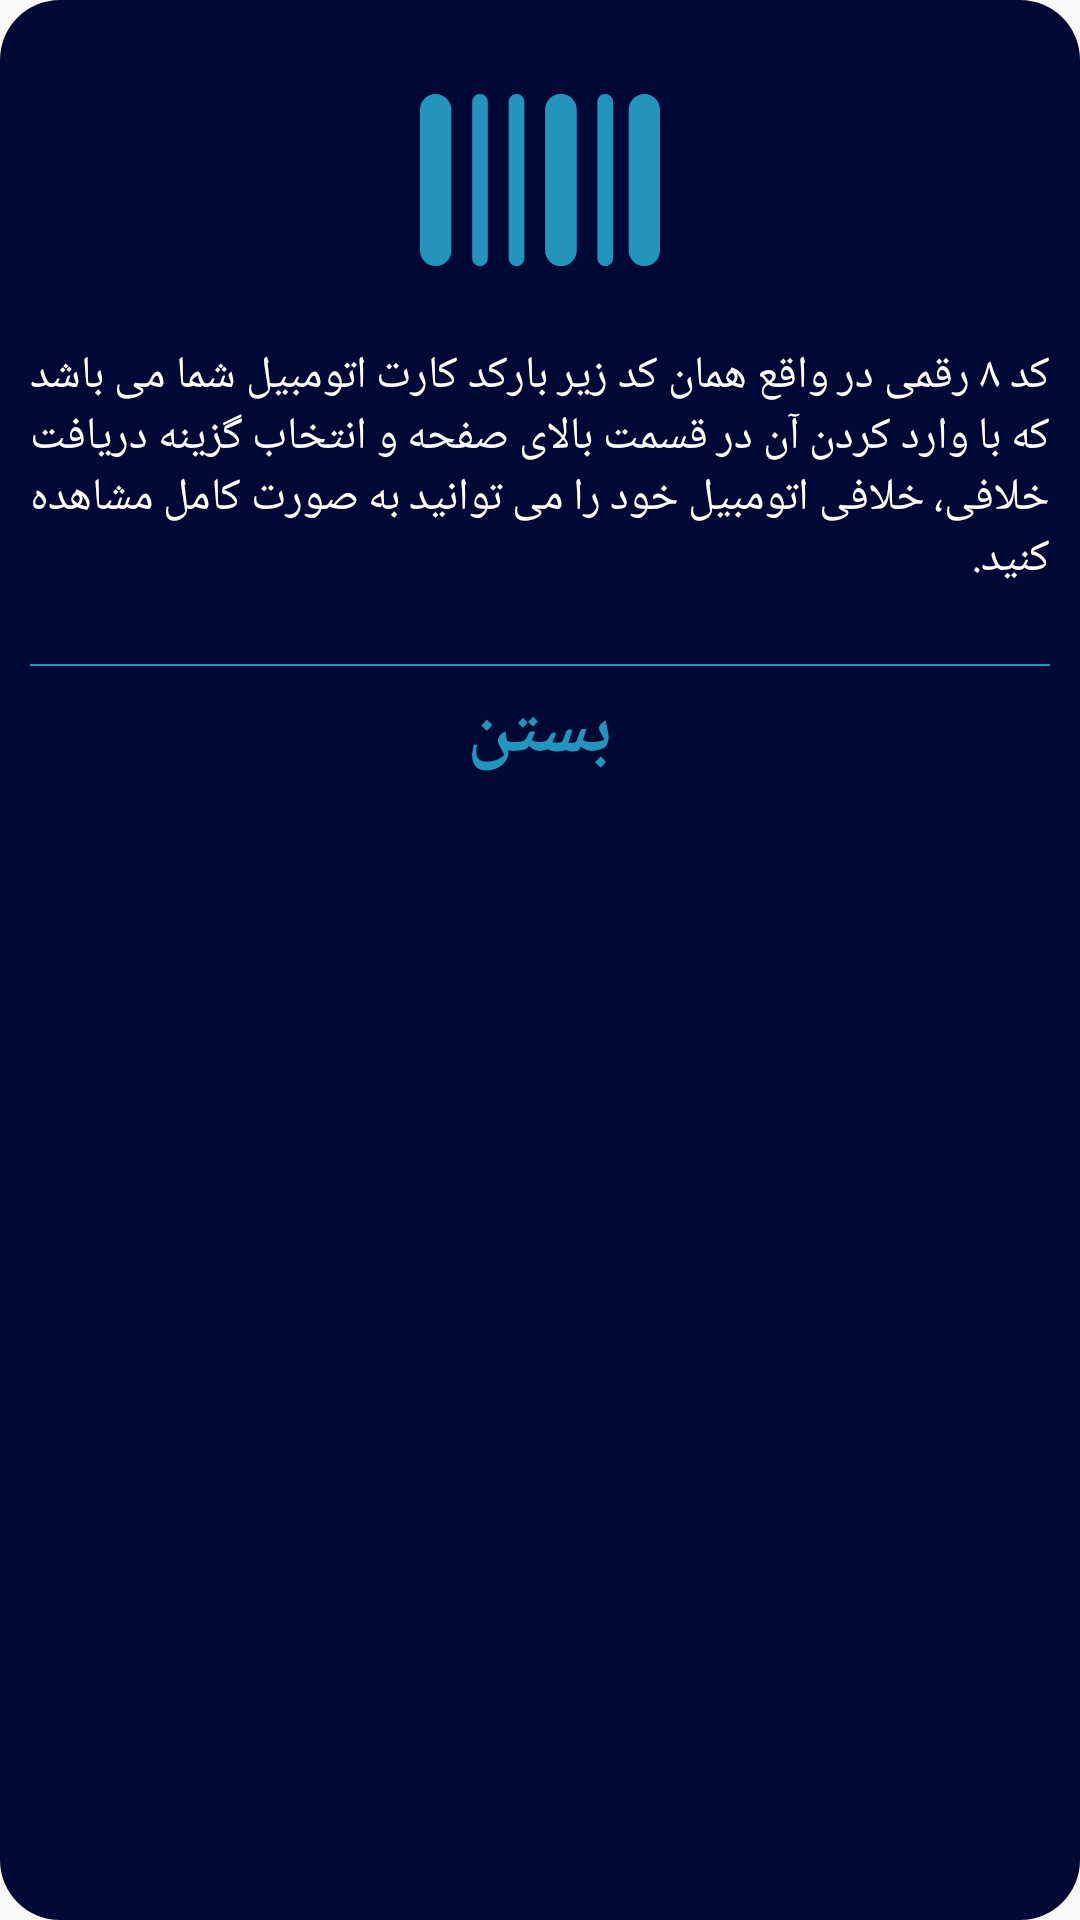

Produce the Android XML layout that renders to this screen, including the resource entries it uses.
<!-- AndroidManifest.xml: application theme AppTheme -->
<!-- res/layout/dialog_for_help.xml -->
<?xml version="1.0" encoding="utf-8"?>
<LinearLayout xmlns:android="http://schemas.android.com/apk/res/android"
    android:layout_width="match_parent"
    android:layout_height="wrap_content"
    android:background="@drawable/background_dark_dilog"
    android:orientation="vertical"
    android:paddingTop="20dp">

    <ImageView
        android:layout_width="match_parent"
        android:layout_height="80dp"
        android:src="@drawable/ic_barcode" />

    <TextView
        android:layout_width="match_parent"
        android:layout_height="wrap_content"
        android:layout_marginTop="5dp"
        android:layout_marginBottom="5dp"
        android:fontFamily="@font/iransans"
        android:justificationMode="inter_word"
        android:padding="10dp"
        android:text="کد ۸ رقمی در واقع همان کد زیر بارکد کارت اتومبیل شما می باشد که با وارد کردن آن در قسمت بالای صفحه و انتخاب گزینه دریافت خلافی، خلافی اتومبیل خود را می توانید به صورت کامل مشاهده کنید."
        android:textColor="@color/white"
        android:textSize="15dp"
        android:textStyle="normal" />

    <View
        android:layout_width="match_parent"
        android:layout_height="0.5dp"
        android:layout_marginLeft="10dp"
        android:layout_marginTop="10dp"
        android:layout_marginRight="10dp"
        android:background="@color/highLightBlue" />

    <TextView
        android:id="@+id/helpCloseButton"
        android:layout_width="match_parent"
        android:layout_height="wrap_content"
        android:background="@drawable/background_for_dialog_ripple"
        android:clickable="true"
        android:focusable="true"
        android:fontFamily="@font/dima_moalem"
        android:gravity="center"
        android:padding="5dp"
        android:text="بستن"
        android:textColor="@color/highLightBlue"
        android:textSize="25dp"
        android:textStyle="bold" />

</LinearLayout>
<!-- resources referenced by this layout -->
<resources>
  <color name="highLightBlue">#2394BC</color>
  <color name="white">#fff</color>
  <!-- drawable background_dark_dilog (drawable) -->
  <?xml version="1.0" encoding="UTF-8"?>
  <shape xmlns:android="http://schemas.android.com/apk/res/android">
      <solid android:color="@color/darkBlue" />
      <corners android:radius="20dp" />
  </shape>
  <!-- drawable background_for_dialog_ripple (drawable) -->
  <?xml version="1.0" encoding="utf-8"?>
  <ripple xmlns:android="http://schemas.android.com/apk/res/android"
      android:color="@color/mediumGray">
      <item>
          <shape>
              <solid
                  android:color="@color/darkBlue" />
              <corners
                  android:bottomLeftRadius="20dp"
                  android:bottomRightRadius="20dp"/>
          </shape>
      </item>
  </ripple>
  <!-- drawable ic_barcode (drawable) -->
  <vector xmlns:android="http://schemas.android.com/apk/res/android"
      android:width="200dp"
      android:height="200dp"
      android:viewportWidth="512"
      android:viewportHeight="512">
    <path
        android:fillColor="#2394BC"
        android:pathData="M395.13,72.348c-9.217,0 -16.696,7.473 -16.696,16.696v333.913c0,9.223 7.479,16.696 16.696,16.696s16.696,-7.473 16.696,-16.696V89.044C411.826,79.821 404.348,72.348 395.13,72.348z"/>
    <path
        android:fillColor="#2394BC"
        android:pathData="M205.913,72.348c-9.217,0 -16.696,7.473 -16.696,16.696v333.913c0,9.223 7.479,16.696 16.696,16.696c9.217,0 16.696,-7.473 16.696,-16.696V89.044C222.609,79.821 215.13,72.348 205.913,72.348z"/>
    <path
        android:fillColor="#2394BC"
        android:pathData="M128,72.348c-9.217,0 -16.696,7.473 -16.696,16.696v333.913c0,9.223 7.479,16.696 16.696,16.696s16.696,-7.473 16.696,-16.696V89.044C144.696,79.821 137.217,72.348 128,72.348z"/>
    <path
        android:fillColor="#2394BC"
        android:pathData="M33.391,72.348C14.949,72.348 0,87.297 0,105.739v300.522c0,18.442 14.949,33.391 33.391,33.391s33.391,-14.949 33.391,-33.391V105.739C66.783,87.297 51.833,72.348 33.391,72.348z"/>
    <path
        android:fillColor="#2394BC"
        android:pathData="M300.522,72.348c-18.442,0 -33.391,14.949 -33.391,33.391v300.522c0,18.442 14.949,33.391 33.391,33.391s33.391,-14.949 33.391,-33.391V105.739C333.913,87.297 318.964,72.348 300.522,72.348z"/>
    <path
        android:fillColor="#2394BC"
        android:pathData="M300.522,72.348c-18.442,0 -33.391,14.949 -33.391,33.391v300.522c0,18.442 14.949,33.391 33.391,33.391s33.391,-14.949 33.391,-33.391V105.739C333.913,87.297 318.964,72.348 300.522,72.348z"/>
    <path
        android:fillColor="#2394BC"
        android:pathData="M478.609,72.348c-18.442,0 -33.391,14.949 -33.391,33.391v300.522c0,18.442 14.949,33.391 33.391,33.391S512,424.703 512,406.261V105.739C512,87.297 497.051,72.348 478.609,72.348z"/>
  </vector>
  <style name="AppTheme" parent="Theme.AppCompat.Light.NoActionBar">
          
          <item name="colorPrimary">@color/colorPrimary</item>
          <item name="colorPrimaryDark">@color/colorPrimaryDark</item>
          <item name="colorAccent">#A4D1EA</item>
          
          <item name="colorControlHighlight">@color/mediumGray</item>
          
          <item name="android:navigationBarColor">@color/darkBlue</item>
          <item name="android:windowDrawsSystemBarBackgrounds">true</item>
      </style>
  <color name="darkBlue">#000836</color>
  <color name="mediumGray">#28FFFFFF</color>
  <color name="colorPrimary">#014E92</color>
  <color name="colorPrimaryDark">#000836</color>
</resources>
